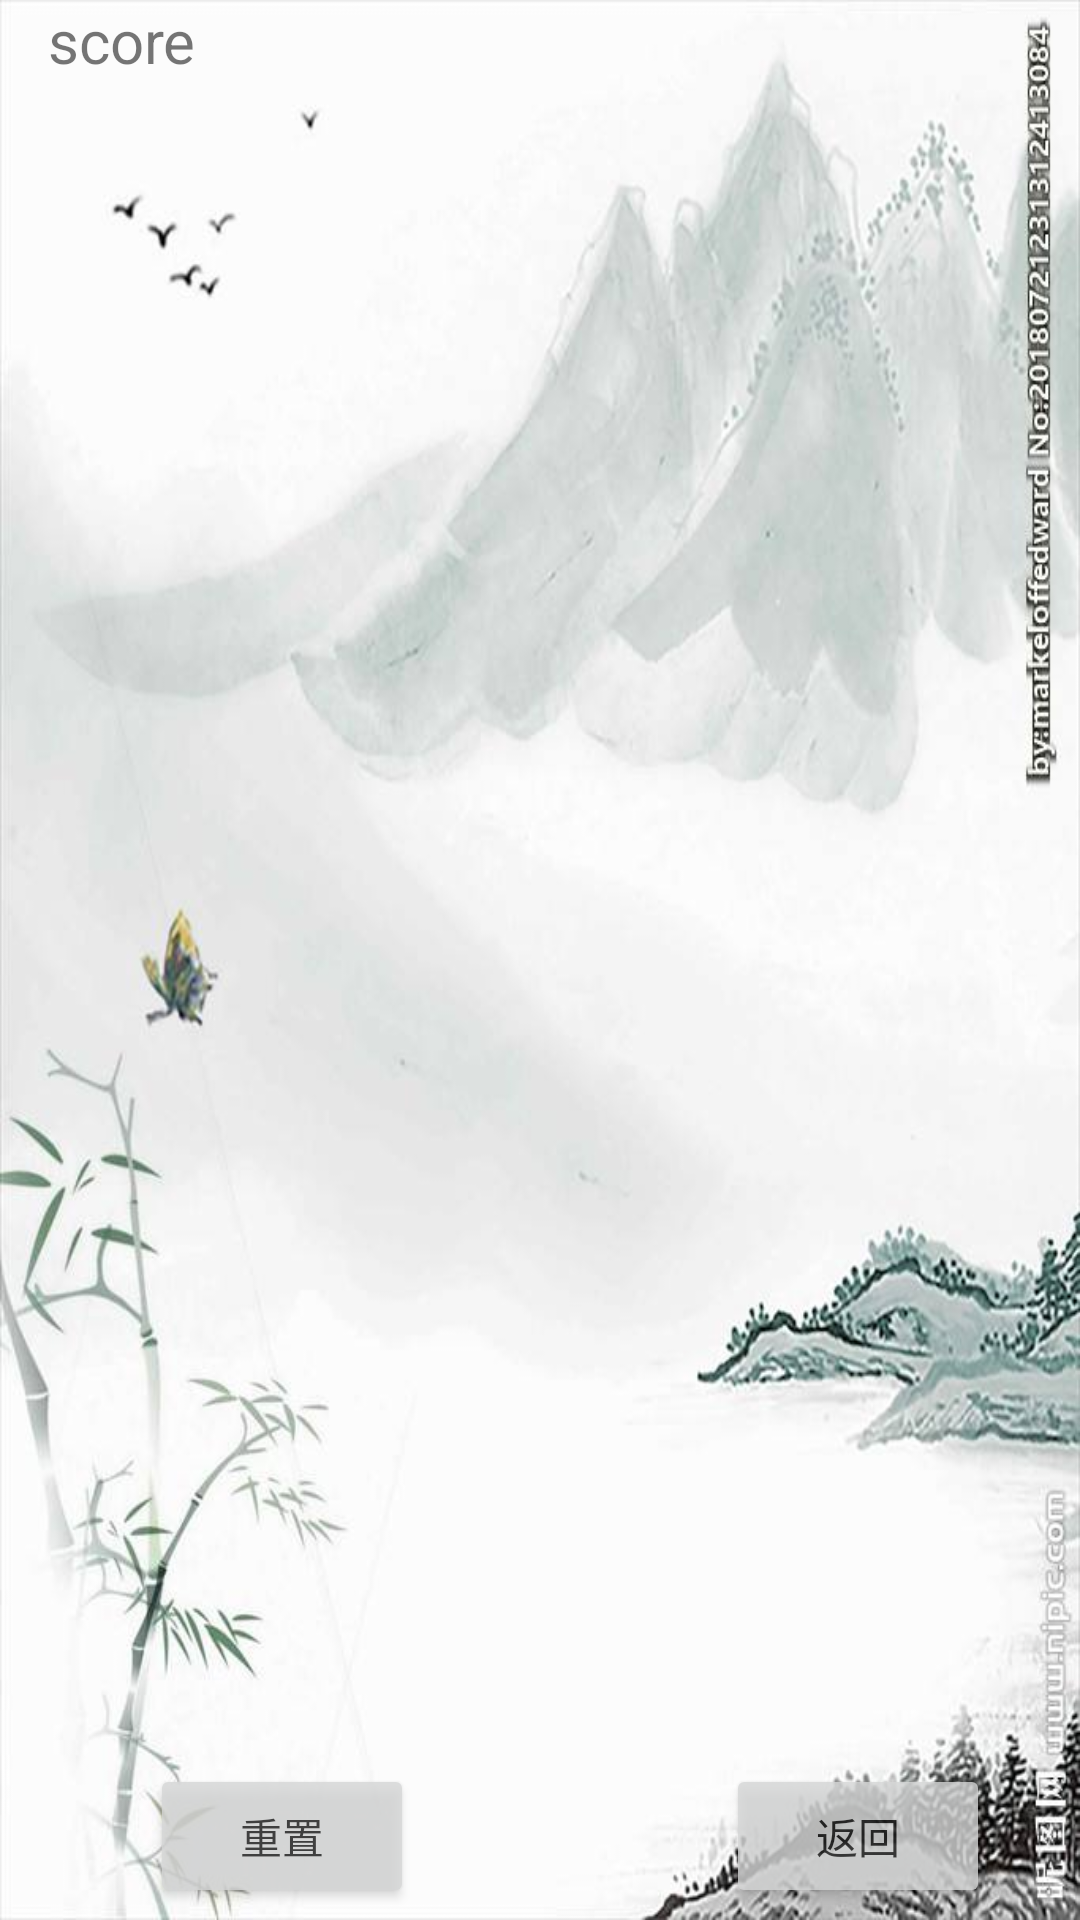

Layout XML and referenced resources for this Android screen:
<!-- AndroidManifest.xml: application theme AppTheme -->
<!-- res/layout/activity_main.xml -->
<?xml version="1.0" encoding="utf-8"?>
<android.support.constraint.ConstraintLayout xmlns:android="http://schemas.android.com/apk/res/android"
    xmlns:app="http://schemas.android.com/apk/res-auto"
    xmlns:tools="http://schemas.android.com/tools"
    android:id="@+id/game"
    android:layout_width="match_parent"
    android:layout_height="match_parent"
    android:background="@drawable/bg3"
    tools:context=".MainActivity">

    <LinearLayout
        android:layout_width="match_parent"
        android:layout_height="50dp"
        android:orientation="horizontal">

        <TextView
            android:id="@+id/score_name"
            android:layout_width="wrap_content"
            android:layout_height="wrap_content"
            android:layout_alignParentLeft="true"
            android:layout_marginLeft="16dp"
            android:text="score"
            android:textSize="20dp" />

        <TextView
            android:id="@+id/score"
            android:layout_width="wrap_content"
            android:layout_height="match_parent"
            android:layout_alignParentLeft="true"
            android:layout_marginLeft="120dp"
            android:textSize="20dp" />

    </LinearLayout>
    <RelativeLayout
        android:layout_width="match_parent"
        android:layout_height="wrap_content">
    </RelativeLayout>
    <RelativeLayout
        android:id="@+id/container"
        android:layout_width="360dp"
        android:layout_height="500dp"
        android:layout_marginStart="16dp"
        android:layout_marginLeft="16dp"
        android:layout_marginTop="56dp"
        android:visibility="visible"
        app:layout_constraintLeft_toLeftOf="parent"
        app:layout_constraintStart_toStartOf="parent"
        style="@style/alpha"
        app:layout_constraintTop_toTopOf="parent">
    </RelativeLayout>

    <Button
        android:id="@+id/reset"
        style="@style/alpha"
        android:layout_width="wrap_content"
        android:layout_height="wrap_content"
        android:layout_marginStart="50dp"
        android:layout_marginTop="28dp"
        android:onClick="reset"
        android:text="重置"
        app:layout_constraintBottom_toBottomOf="parent"
        app:layout_constraintLeft_toLeftOf="parent"
        app:layout_constraintStart_toStartOf="parent"
        app:layout_constraintTop_toBottomOf="@id/container" />

    <Button
        android:id="@+id/back"
        style="@style/alpha"
        android:layout_width="wrap_content"
        android:layout_height="wrap_content"
        android:layout_marginTop="28dp"
        android:layout_marginEnd="30dp"
        android:onClick="back"
        android:text="返回"
        app:layout_constraintBottom_toBottomOf="parent"
        app:layout_constraintEnd_toEndOf="parent"
        app:layout_constraintTop_toBottomOf="@id/container" />

</android.support.constraint.ConstraintLayout>
<!-- resources referenced by this layout -->
<resources>
  <!-- drawable bg3: jpg bitmap (drawable-v24, 46181 bytes) -->
  <style name="alpha">
          <item name="android:alpha">0.8</item>
      </style>
  <style name="AppTheme" parent="Theme.AppCompat.Light.DarkActionBar">
          
          <item name="colorPrimary">@color/colorPrimary</item>
          <item name="colorPrimaryDark">@color/colorPrimaryDark</item>
          <item name="colorAccent">@color/colorAccent</item>
      </style>
  <color name="colorPrimary">#008577</color>
  <color name="colorPrimaryDark">#00574B</color>
  <color name="colorAccent">#D81B60</color>
</resources>
